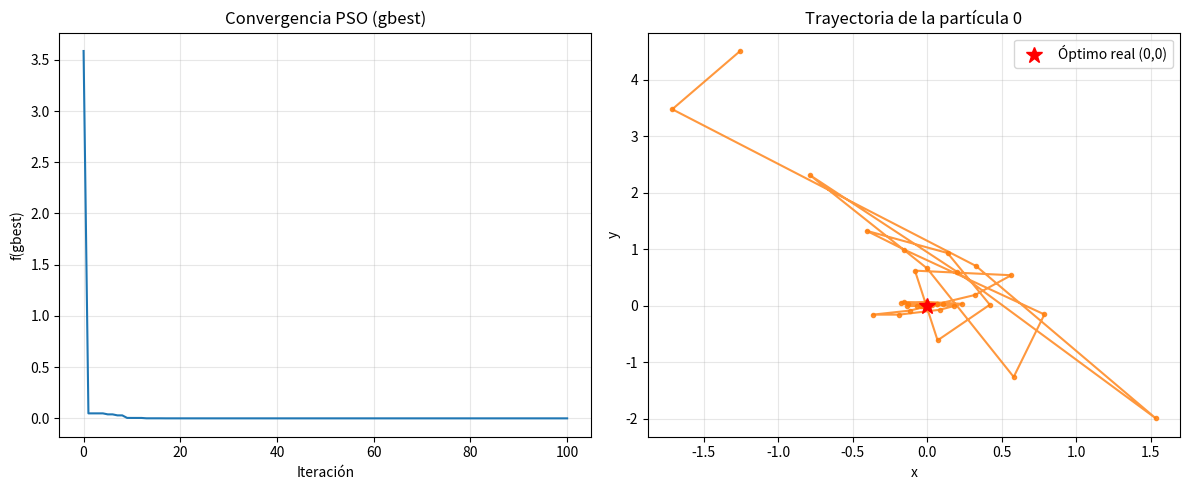

Source code (Python): (Note: this script raises an exception after producing the figure.)
import numpy as np
import matplotlib.pyplot as plt


# ---------------------------------
# 1) Función objetivo (a minimizar)
# ---------------------------------
def objective_function(position):
    """
    Función Sphere en 2D: f(x, y) = x^2 + y^2
    Mínimo global en (0, 0), f=0
    """
    return np.sum(position**2)


# ---------------------------------
# 2) PSO simple (versión canónica)
# ---------------------------------
def pso_simple(
    n_particles=30,
    n_dimensions=2,
    n_iterations=100,
    bounds=(-5.0, 5.0),
    w=0.7,
    c1=1.5,
    c2=1.5,
    seed=42,
):
    np.random.seed(seed)

    lower, upper = bounds

    # Inicialización de posiciones y velocidades
    positions = np.random.uniform(lower, upper, size=(n_particles, n_dimensions))
    velocities = np.random.uniform(-1, 1, size=(n_particles, n_dimensions))

    # Mejor posición personal (pbest)
    pbest_positions = positions.copy()
    pbest_values = np.array([objective_function(p) for p in positions])

    # Mejor posición global (gbest)
    gbest_index = np.argmin(pbest_values)
    gbest_position = pbest_positions[gbest_index].copy()
    gbest_value = pbest_values[gbest_index]

    # Historial para visualización
    gbest_history = [gbest_value]
    trajectory_particle_0 = [positions[0].copy()]

    for iteration in range(n_iterations):
        for i in range(n_particles):
            r1 = np.random.rand(n_dimensions)
            r2 = np.random.rand(n_dimensions)

            # Ecuación de velocidad
            velocities[i] = (
                w * velocities[i]
                + c1 * r1 * (pbest_positions[i] - positions[i])
                + c2 * r2 * (gbest_position - positions[i])
            )

            # Ecuación de posición
            positions[i] = positions[i] + velocities[i]
            positions[i] = np.clip(positions[i], lower, upper)

            # Evaluar y actualizar pbest
            value = objective_function(positions[i])
            if value < pbest_values[i]:
                pbest_values[i] = value
                pbest_positions[i] = positions[i].copy()

                # Si mejora personal también mejora global
                if value < gbest_value:
                    gbest_value = value
                    gbest_position = positions[i].copy()

        gbest_history.append(gbest_value)
        trajectory_particle_0.append(positions[0].copy())

        if (iteration + 1) % 20 == 0:
            print(
                f"Iteración {iteration + 1:3d} | "
                f"Mejor valor global = {gbest_value:.8f} | "
                f"gbest = {gbest_position}"
            )

    return (
        gbest_position,
        gbest_value,
        np.array(gbest_history),
        np.array(trajectory_particle_0),
    )


# ---------------------------------
# 3) Ejecución
# ---------------------------------
best_pos, best_val, history, trajectory = pso_simple()

print("\nRESULTADO FINAL (PSO SIMPLE):")
print(f"Mejor posición encontrada: {best_pos}")
print(f"Mejor valor encontrado: {best_val:.10f}")


# ---------------------------------
# 4) Visualización
# ---------------------------------
fig, axes = plt.subplots(1, 2, figsize=(12, 5))

# Gráfica de convergencia
axes[0].plot(history, color="tab:blue")
axes[0].set_title("Convergencia PSO (gbest)")
axes[0].set_xlabel("Iteración")
axes[0].set_ylabel("f(gbest)")
axes[0].grid(True, alpha=0.3)

# Trayectoria de una partícula
axes[1].plot(
    trajectory[:, 0],
    trajectory[:, 1],
    "o-",
    markersize=3,
    color="tab:orange",
    alpha=0.8,
)
axes[1].plot(0, 0, "r*", markersize=12, label="Óptimo real (0,0)")
axes[1].set_title("Trayectoria de la partícula 0")
axes[1].set_xlabel("x")
axes[1].set_ylabel("y")
axes[1].legend()
axes[1].grid(True, alpha=0.3)

plt.tight_layout()
plt.savefig("practica 4/pso-simple.png")
print("Gráfica guardada en: practica 4/pso-simple.png")
